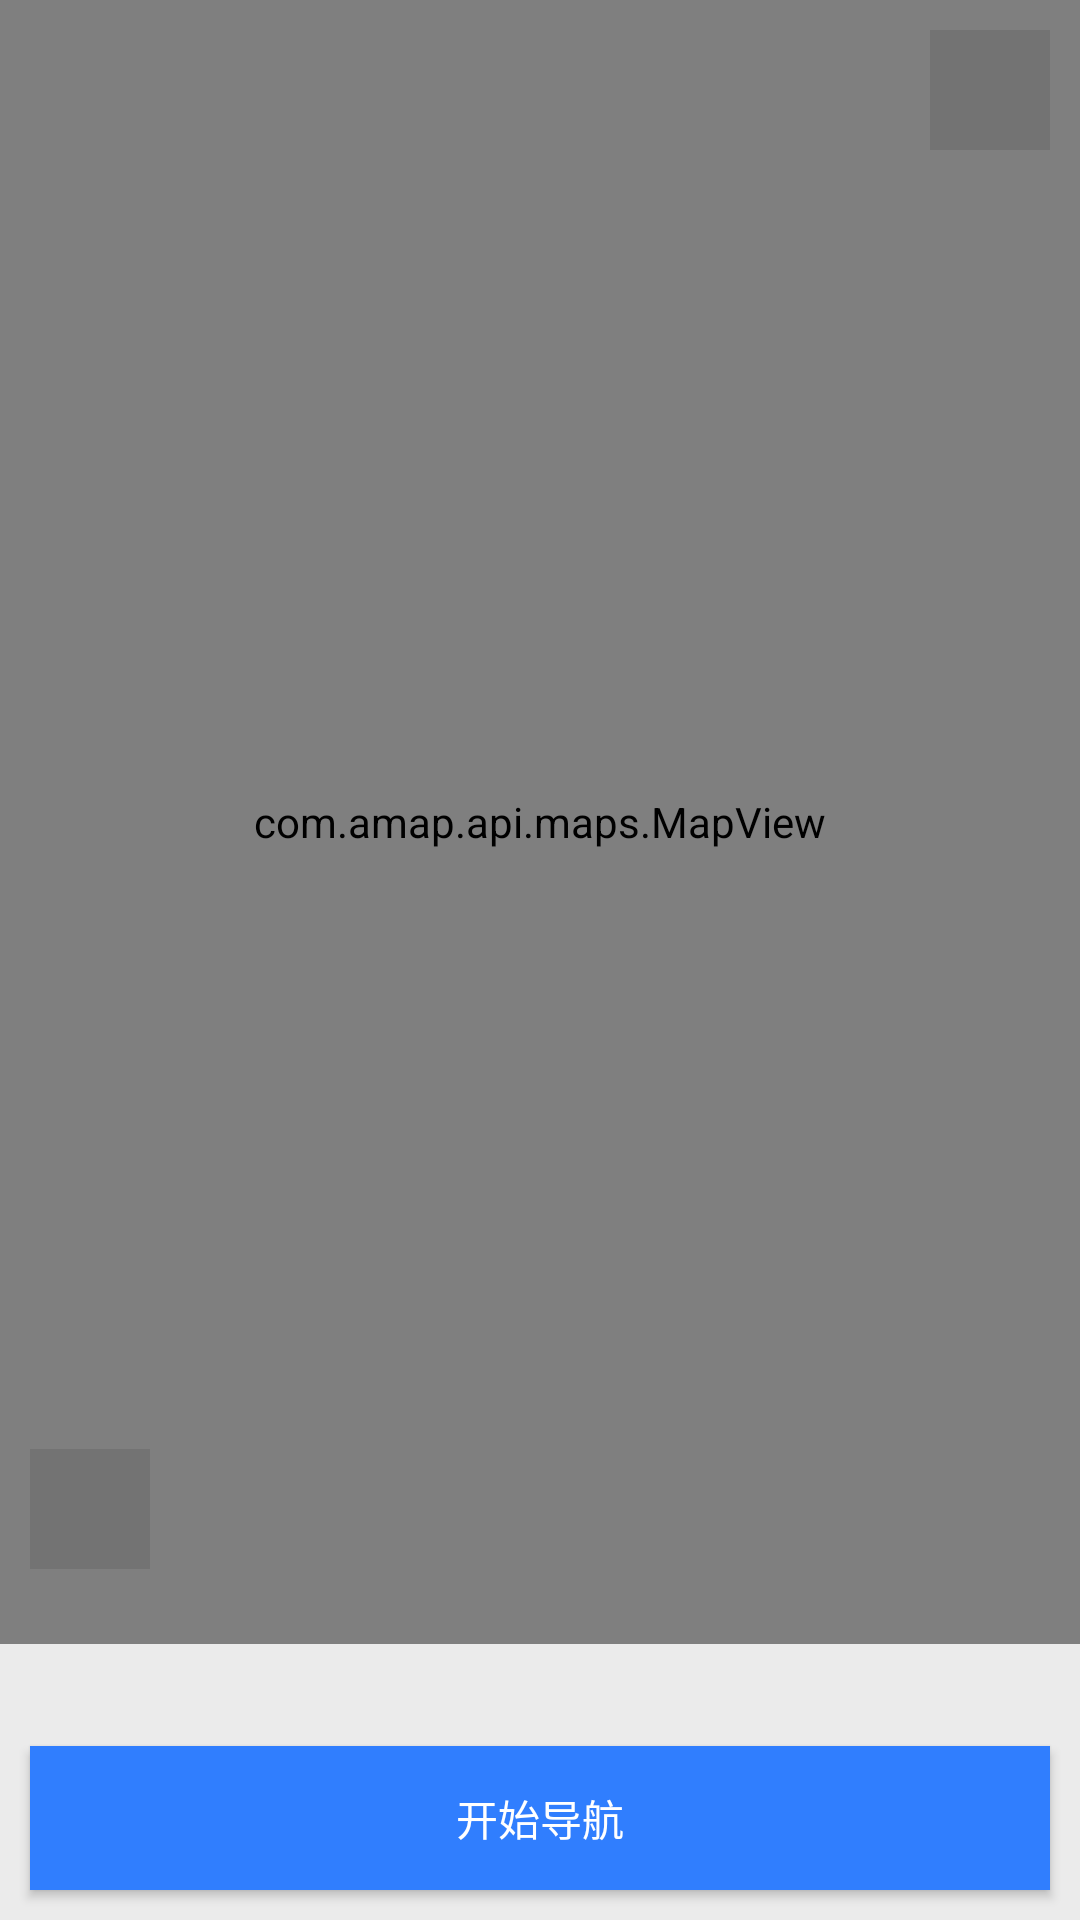

Reconstruct the res/layout file that produces this screen, plus the resources it refers to.
<!-- AndroidManifest.xml: application theme Theme.AppCompat.Light.NoActionBar -->
<!-- res/layout/activity_calculate_route.xml -->
<?xml version="1.0" encoding="utf-8"?>
<RelativeLayout xmlns:android="http://schemas.android.com/apk/res/android"
    xmlns:tools="http://schemas.android.com/tools"
    android:layout_width="match_parent"
    android:layout_height="match_parent"
    android:background="@color/grey"
    >

    <Button
        android:id="@+id/calculate_route_start_navi"
        android:layout_width="match_parent"
        android:layout_height="wrap_content"
        android:layout_alignParentBottom="true"
        android:layout_margin="10dp"
        android:background="@color/colorBlue"
        android:text="开始导航"
        android:textColor="#fff" />
    <TextView
        android:id="@+id/calculate_route_navi_overview"
        android:layout_above="@id/calculate_route_start_navi"
        android:layout_width="match_parent"
        android:textColor="@color/colorBlack"
        android:layout_marginTop="5dp"
        android:gravity="center"
        android:layout_height="wrap_content" />

    <LinearLayout
        android:id="@+id/calculate_route_strategy_tab"
        android:layout_width="match_parent"
        android:layout_height="wrap_content"
        android:background="@color/white"
        android:layout_above="@id/calculate_route_navi_overview"
        android:orientation="horizontal">

        <LinearLayout
            android:id="@+id/route_line_one"
            android:layout_width="0dp"
            android:layout_height="wrap_content"
            android:layout_weight="1"
            android:clickable="true"
            android:orientation="vertical"
            android:visibility="gone">

            <View
                android:id="@+id/route_line_one_view"
                android:layout_width="match_parent"
                android:layout_height="2dp"
                android:background="@color/colorBlue" />

            <TextView
                android:id="@+id/route_line_one_strategy"
                android:layout_width="match_parent"
                android:layout_height="wrap_content"
                android:gravity="center_horizontal" />

            <TextView
                android:id="@+id/route_line_one_time"
                android:layout_width="match_parent"
                android:layout_height="wrap_content"
                android:gravity="center_horizontal"
                android:textSize="12sp"
                android:textStyle="bold" />

            <TextView
                android:id="@+id/route_line_one_distance"
                android:layout_width="match_parent"
                android:layout_height="wrap_content"
                android:gravity="center_horizontal" />
        </LinearLayout>

        <LinearLayout
            android:id="@+id/route_line_two"
            android:layout_width="0dp"
            android:layout_height="wrap_content"
            android:layout_weight="1"
            android:clickable="true"
            android:orientation="vertical"
            android:visibility="gone">

            <View
                android:id="@+id/route_line_two_view"
                android:layout_width="match_parent"
                android:layout_height="2dp"
                android:background="@color/colorBlue"
                android:visibility="gone" />

            <TextView
                android:id="@+id/route_line_two_strategy"
                android:layout_width="match_parent"
                android:layout_height="wrap_content"
                android:gravity="center_horizontal" />

            <TextView
                android:id="@+id/route_line_two_time"
                android:layout_width="match_parent"
                android:layout_height="wrap_content"
                android:gravity="center_horizontal"
                android:textSize="12sp"
                android:textStyle="bold" />

            <TextView
                android:id="@+id/route_line_two_distance"
                android:layout_width="match_parent"
                android:layout_height="wrap_content"
                android:gravity="center_horizontal" />

        </LinearLayout>

        <LinearLayout
            android:id="@+id/route_line_three"
            android:layout_width="0dp"
            android:layout_height="wrap_content"
            android:layout_weight="1"
            android:clickable="true"
            android:orientation="vertical"
            android:visibility="gone">

            <View
                android:id="@+id/route_line_three_view"
                android:layout_width="match_parent"
                android:layout_height="2dp"
                android:background="@color/colorBlue"
                android:visibility="gone" />

            <TextView
                android:id="@+id/route_line_three_strategy"
                android:layout_width="match_parent"
                android:layout_height="wrap_content"
                android:gravity="center_horizontal" />

            <TextView
                android:id="@+id/route_line_three_time"
                android:layout_width="match_parent"
                android:layout_height="wrap_content"
                android:gravity="center_horizontal"
                android:textSize="12sp"
                android:textStyle="bold" />

            <TextView
                android:id="@+id/route_line_three_distance"
                android:layout_width="match_parent"
                android:layout_height="wrap_content"
                android:gravity="center_horizontal" />

        </LinearLayout>

    </LinearLayout>

    <RelativeLayout
        android:layout_width="match_parent"
        android:layout_height="match_parent"
        android:layout_above="@id/calculate_route_strategy_tab">

        <com.amap.api.maps.MapView
            android:id="@+id/navi_view"
            android:layout_width="match_parent"
            android:layout_height="match_parent" />

        <ImageView
            android:id="@+id/strategy_choose"
            android:layout_width="40dp"
            android:layout_height="40dp"
            android:layout_alignParentBottom="true"
            android:layout_alignParentLeft="true"
            android:layout_marginBottom="25dp"
            android:layout_marginLeft="10dp"
            android:background="@color/colorDark"
            android:clickable="true"
            android:src="@drawable/route_car_result_prefer_icon" />

        <ImageView
            android:id="@+id/map_traffic"
            android:layout_width="40dp"
            android:layout_height="40dp"
            android:layout_alignParentRight="true"
            android:layout_alignParentTop="true"
            android:layout_marginRight="10dp"
            android:layout_marginTop="10dp"
            android:background="@color/colorDark"
            android:clickable="true"
            android:src="@drawable/map_traffic_hl_white" />

    </RelativeLayout>

</RelativeLayout>
<!-- resources referenced by this layout -->
<resources>
  <color name="colorBlack">#535353</color>
  <color name="colorBlue">#307EFE</color>
  <color name="colorDark">#737373</color>
  <color name="grey"> #ebebeb</color>
  <color name="white">#ffffff</color>
</resources>
